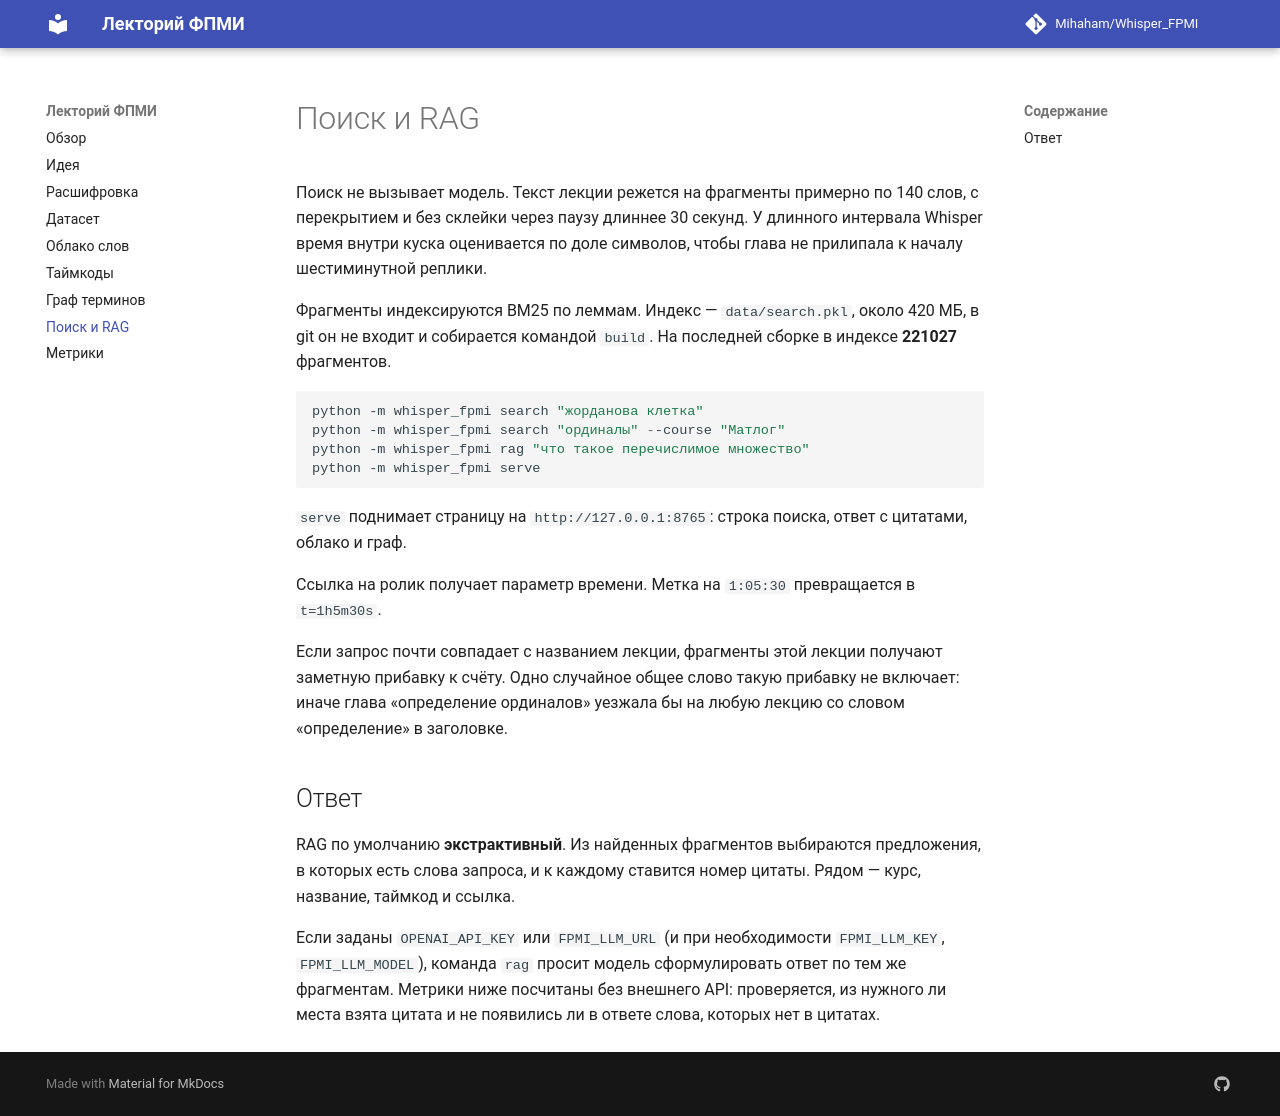

repository: Mihaham/Whisper_FPMI · page: search/index.html · generator: mkdocs

# Поиск и RAG

Поиск не вызывает модель. Текст лекции режется на фрагменты примерно по 140 слов, с перекрытием и без склейки через паузу длиннее 30 секунд. У длинного интервала Whisper время внутри куска оценивается по доле символов, чтобы глава не прилипала к началу шестиминутной реплики.

Фрагменты индексируются BM25 по леммам. Индекс — `data/search.pkl`, около 420 МБ, в git он не входит и собирается командой `build`. На последней сборке в индексе **221027** фрагментов.

```powershell
python -m whisper_fpmi search "жорданова клетка"
python -m whisper_fpmi search "ординалы" --course "Матлог"
python -m whisper_fpmi rag "что такое перечислимое множество"
python -m whisper_fpmi serve
```

`serve` поднимает страницу на `http://127.0.0.1:8765`: строка поиска, ответ с цитатами, облако и граф.

Ссылка на ролик получает параметр времени. Метка на `1:05:30` превращается в `t=1h5m30s`.

Если запрос почти совпадает с названием лекции, фрагменты этой лекции получают заметную прибавку к счёту. Одно случайное общее слово такую прибавку не включает: иначе глава «определение ординалов» уезжала бы на любую лекцию со словом «определение» в заголовке.

## Ответ

RAG по умолчанию **экстрактивный**. Из найденных фрагментов выбираются предложения, в которых есть слова запроса, и к каждому ставится номер цитаты. Рядом — курс, название, таймкод и ссылка.

Если заданы `OPENAI_API_KEY` или `FPMI_LLM_URL` (и при необходимости `FPMI_LLM_KEY`, `FPMI_LLM_MODEL`), команда `rag` просит модель сформулировать ответ по тем же фрагментам. Метрики ниже посчитаны без внешнего API: проверяется, из нужного ли места взята цитата и не появились ли в ответе слова, которых нет в цитатах.
